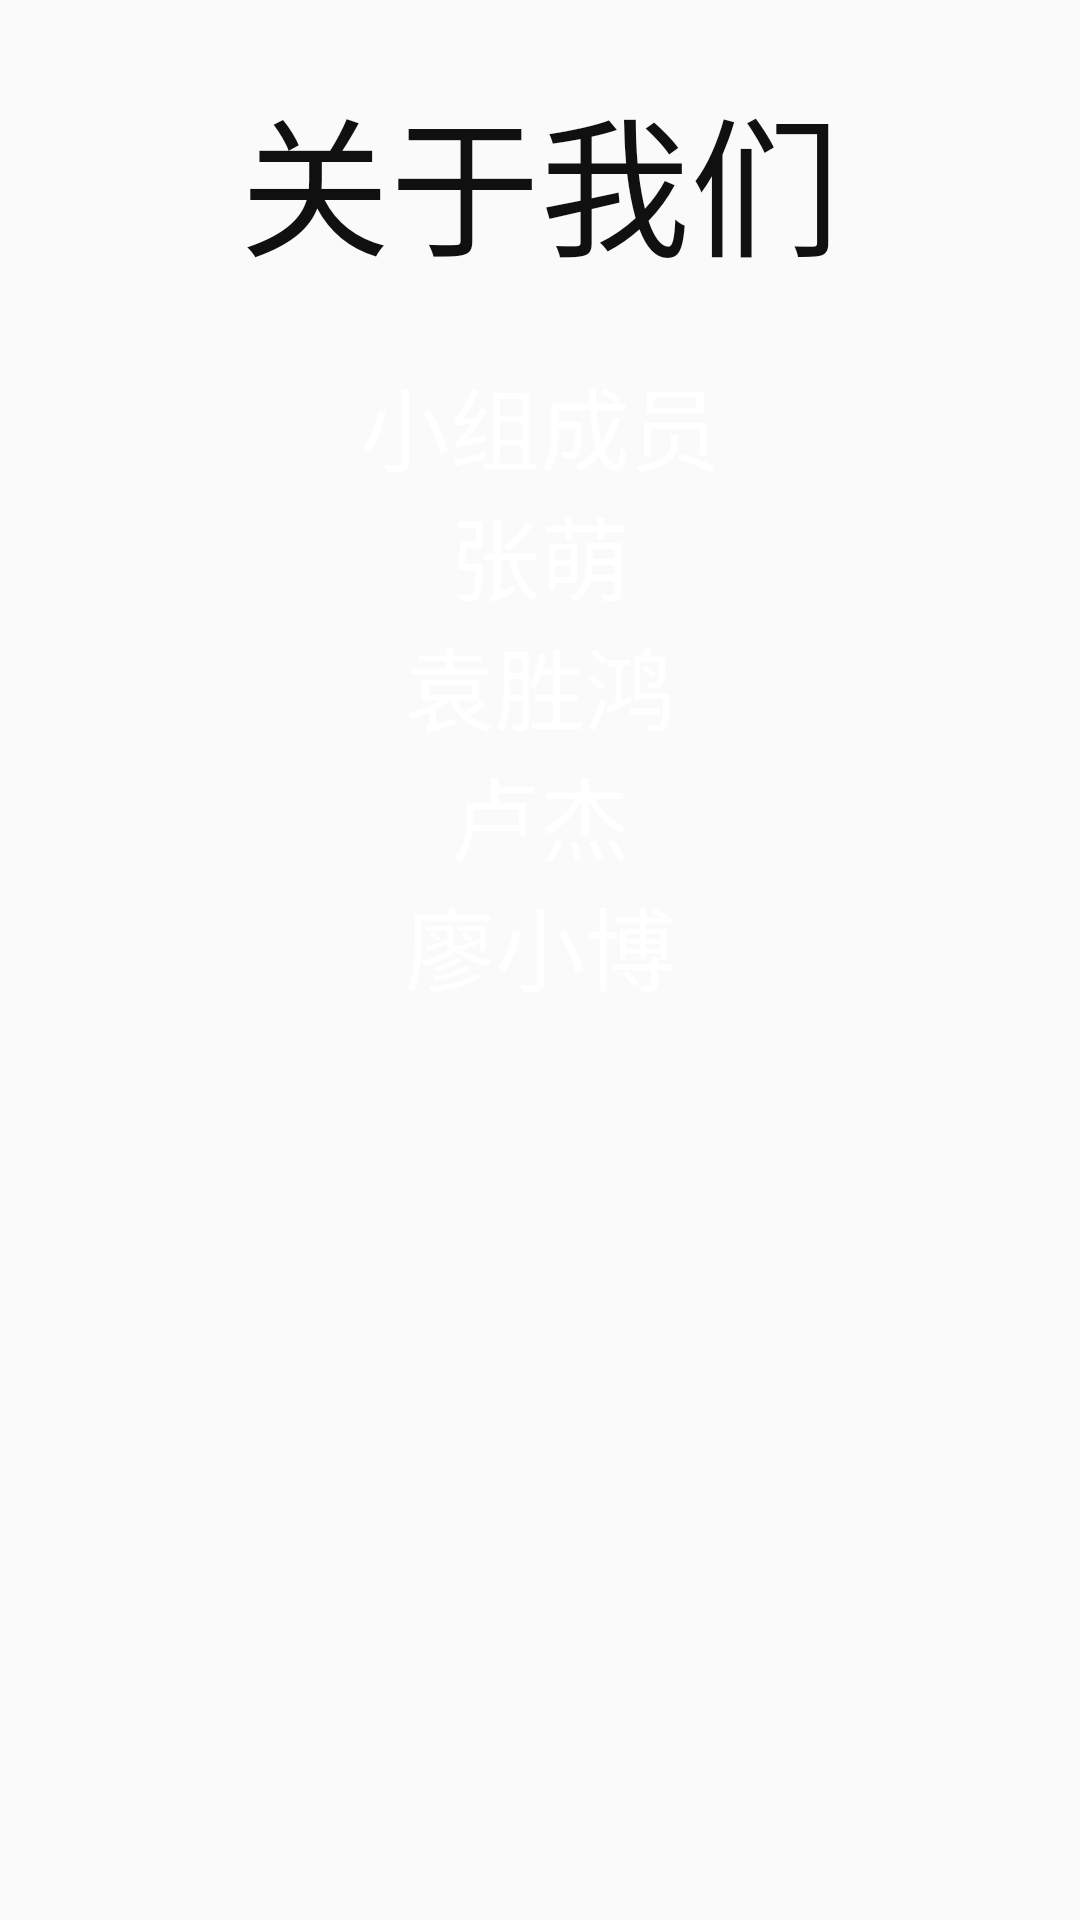

Here is an Android app screen rendered from its layout file. Give the layout XML and the strings, colors and styles it references.
<!-- AndroidManifest.xml: application theme AppTheme -->
<!-- res/layout/activity_about_us.xml -->
<?xml version="1.0" encoding="utf-8"?>
<LinearLayout xmlns:android="http://schemas.android.com/apk/res/android"
    android:layout_width="match_parent"
    android:layout_height="match_parent"
    xmlns:app="http://schemas.android.com/apk/res-auto"
    xmlns:tools="http://schemas.android.com/tools"
    android:background="@drawable/bg"
    tools:context=".AboutUsActivity"
    android:orientation="vertical">
    <TextView
        style="@style/textstyle"
        android:layout_height="100sp"
        android:layout_gravity="center"
        android:text="@string/about_us"
        android:textColor="#101010"
        android:textSize="50sp" />
    <TextView
        style="@style/textstyle"
        android:gravity="center"
        android:layout_width="match_parent"
        android:layout_height="wrap_content"
        android:text="@string/teammember"
        android:textColor="#ffff"
        android:textSize="30sp"/>


</LinearLayout>
<!-- resources referenced by this layout -->
<resources>
  <string name="about_us">关于我们</string>
  <string name="teammember">小组成员\n张萌\n袁胜鸿\n卢杰\n廖小博</string>
  <style name="textstyle">
          <item name="android:layout_width">fill_parent</item>
          <item name="android:layout_height">50dp</item>
          <item name="android:layout_marginLeft">5dp</item>
          <item name="android:layout_marginRight">5dp</item>
          <item name="android:layout_marginTop">10dp</item>
          <item name="android:gravity">center</item>
      </style>
  <style name="AppTheme" parent="Theme.AppCompat.Light.DarkActionBar">
          
          <item name="colorPrimary">@color/colorPrimary</item>
          <item name="colorPrimaryDark">@color/colorPrimaryDark</item>
          <item name="colorAccent">@color/colorAccent</item>
          <item name="windowNoTitle">true</item>
          <item name="android:textSize">20dp</item>
      </style>
  <!-- not gathered from this repository: default colours our renderer supplied (Android Studio template values) -->
  <color name="colorPrimary">#FF6200EE</color>
  <color name="colorPrimaryDark">#FF3700B3</color>
  <color name="colorAccent">#FF03DAC5</color>
</resources>
